Run: headless pygame with SDL's dummy video driver; simulated clock (each Clock.tick advances the game by its frame time, no real sleeping); random seed 0; keys injected as events and as key.get_pressed() state; no mouse input.
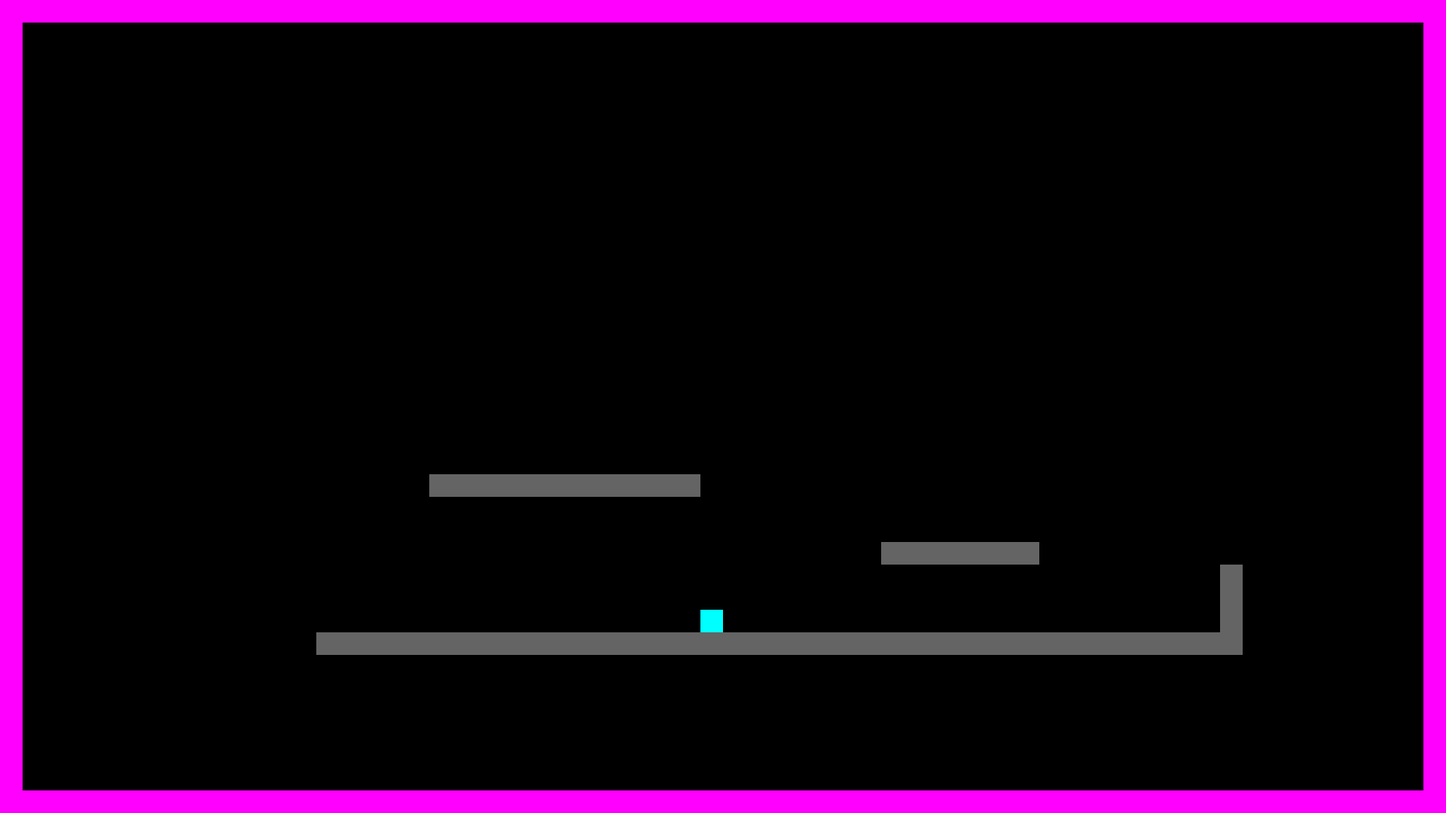
Frame 1 of 4 · flips 1–60 · no input
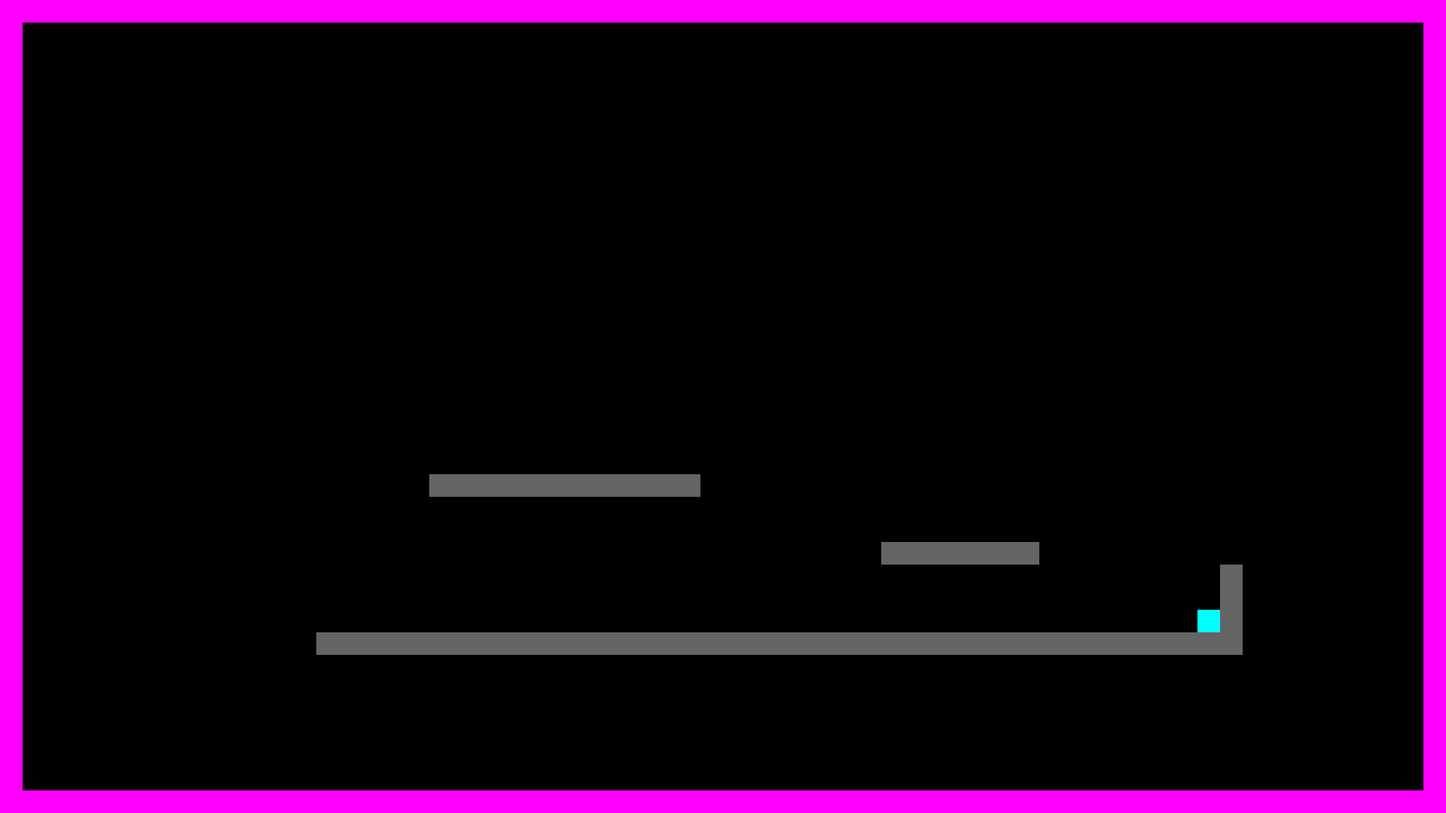
Frame 2 of 4 · flips 61–180 · tapped SPACE, RETURN · held RIGHT (→), D
Frame 3 of 4 · flips 181–300 · held DOWN (↓), S · screen unchanged from frame 2, image omitted
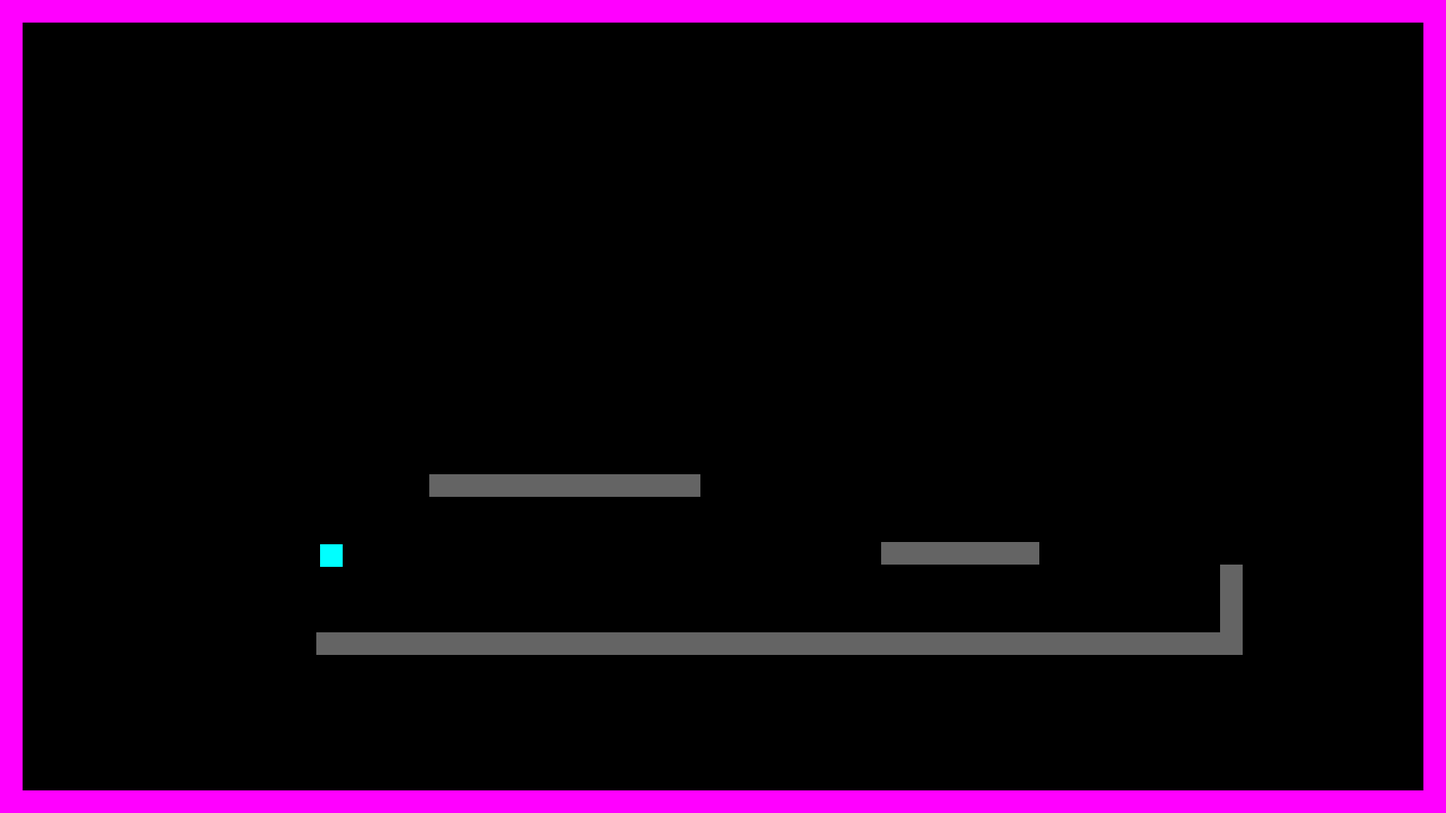
Frame 4 of 4 · flips 301–420 · held LEFT (←), A, UP (↑), W

The pygame program that drew these frames:

import pygame
import random
import math

from pygame.locals import (
    K_UP,
    K_DOWN,
    K_LEFT,
    K_RIGHT,
    K_ESCAPE,
    KEYDOWN,
    QUIT,
)

# constants
SCREEN_WIDTH = 1920
SCREEN_HEIGHT = 1080
FRAMERATE = 30

# level is a list of strings, each string is a row of blocks
# World is 1920x1080, each block is 30x30, so 64x36 blocks
level = [
        ("BBBBBBBBBBBBBBBBBBBBBBBBBBBBBBBBBBBBBBBBBBBBBBBBBBBBBBBBBBBBBBBB", # 0
        "B                                                              B", # 1
        "B                                                              B", # 2
        "B                                                              B", # 3
        "B                                  BBBBBB B B BBBBBB           B", # 4
        "B                                       S S R R                B", # 5
        "B                                       S S R R                B", # 6
        "B                                       S S R R                B", # 7
        "B                              BBB      S S R R                B", # 8
        "B                                       S S R R                B", # 9
        "B                                       S S R R                B", # 10
        "B                                       S S R R                B", # 11
        "B                   BBBB                S S R R                B", # 12
        "B                                                              B", # 13
        "B                                                              B", # 14
        "B                                                              B", # 15
        "B                                                              B", # 16
        "B                                P                             B", # 17
        "B                                                              B", # 18
        "B           BBBB                                               B", # 19
        "B                                                              B", # 20
        "B                              BBBBB   BJJJJJJBBB              B", # 21
        "B                                                              B", # 22
        "B                                                              B", # 23
        "B            BBBFFFFBBB                          BBBB          B", # 24
        "B                                                              B", # 25
        "B                                                              B", # 26
        "BBBB BBB                           RRRRRRRRRRR                 B", # 27
        "B                                                              B", # 28
        "B                                                              B", # 29
        "B                                                         BBBBBB", # 30
        "B                  B B                                         B", # 31
        "B                  B B                                         B", # 32
        "B                  B B                                         B", # 33
        "B                                                              B", # 34
        "BBBBBBBBBSSSIIIIIIISSSBBBBBBBBBBBBBBBBBBBBSSSSSBBBBBBBBBBBBBBBBB",), # 35

        ("JJJJJJJJJJJJJJJJJJJJJJJJJJJJJJJJJJJJJJJJJJJJJJJJJJJJJJJJJJJJJJJJ",
        "J                                                              J",
        "J                                                              J",
        "J                                                              J",
        "J                                                              J",
        "J                                                              J",
        "J                                                              J",
        "J                                                              J",
        "J                                                              J",
        "J                                                              J",
        "J                              P                               J",
        "J                                                              J",
        "J                                                              J",
        "J                                                              J",
        "J                                                              J",
        "J                                                              J",
        "J                                                              J",
        "J                                                              J",
        "J                                                              J",
        "J                                                              J",
        "J                                                              J",
        "J                  GGGGGGGGGGGG                                J",
        "J                                                              J",
        "J                                                              J",
        "J                                      GGGGGGG                 J",
        "J                                                     G        J",
        "J                                                     G        J",
        "J                                                     G        J",
        "J             GGGGGGGGGGGGGGGGGGGGGGGGGGGGGGGGGGGGGGGGG        J",
        "J                                                              J",
        "J                                                              J",
        "J                                                              J",
        "J                                                              J",
        "J                                                              J",
        "J                                                              J",
        "JJJJJJJJJJJJJJJJJJJJJJJJJJJJJJJJJJJJJJJJJJJJJJJJJJJJJJJJJJJJJJJJ",
        )
        ]
# level constants
BLOCKSIZE = 30
OFFSET = BLOCKSIZE/2


class PhysChar(pygame.sprite.Sprite):

    maxSpeed = 10
    speedX = 0
    speedY = 0
    ON_GROUND = 0 # timer 3 to 0, if 0, then on ground
    ON_GROUND_FRAMES = 3 # since it carrys over a bit, you can do long/small jumps
    friction = 0.95 # constant multiplier, lowers by 5% per frame
    elasticity = 0 # how much it deflects, 0 is no bounce, 1 is perfect bounce. Higher will add energy
    passable = 0
    PASSABLE_FRAMES = 15 # how long you can fall through a fallthrough block, roughly 1/2 sec @ 30 fps
    SPEED_CUTOFF = 0.2

    def __init__(self, xpos = 0, ypos = 0, width = BLOCKSIZE, height = BLOCKSIZE, fric = 0.95, elas = 0, red = 255, green = 255, blue = 255):
        super(PhysChar, self).__init__()
        self.surf = pygame.Surface((width, height))
        self.surf.fill((red, green, blue))
        self.rect = self.surf.get_rect(center = (xpos, ypos))
        self.friction = fric
        self.elasticity = elas

    def move(self, dx, dy):
        if dx != 0:
            self.move_single_axis(dx, 0)
        if dy != 0:
            self.move_single_axis(0, dy)

    def move_single_axis(self, dx, dy):
        
        # Move the rect
        self.rect.x += dx
        self.rect.y += dy

        # Tag controlling if on ground. Every frame lowers by 1, if 0, then on ground
        # total frames allowed depends on ON_GROUND_FRAMES
        if self.ON_GROUND > 0:
            self.ON_GROUND -= 1

        # collision w/ blocks and walls
        for block in blocks:
            if block.passable <= 0:
                if self.rect.colliderect(block.rect):
                    avgElas = (self.elasticity*block.elasticity)/2
                    if dx > 0: # moving right 
                        self.rect.right = block.rect.left
                        self.speedX = -self.speedX*avgElas# bounce
                        if math.fabs(self.speedY) < self.maxSpeed*1.5: # only lets you get 1.5 times speed
                            self.speedY *= block.friction # friction
                    if dx < 0: # moving left
                        self.rect.left = block.rect.right
                        self.speedX = -self.speedX*avgElas # bounce
                        if math.fabs(self.speedY) < self.maxSpeed*1.5: # only lets you get 1.5 times speed
                            self.speedY *= block.friction # friction
                    if dy > 0: # moving down
                        self.rect.bottom = block.rect.top
                        self.speedY = -self.speedY*avgElas # stop falling, makes it so you don't bounce
                        if math.fabs(self.speedX) < self.maxSpeed*1.5: # only lets you get 1.5 times speed
                            self.speedX *= block.friction # friction
                        self.ON_GROUND = self.ON_GROUND_FRAMES # reset on ground timer
                    if dy < 0: # moving up
                        self.rect.top = block.rect.bottom
                        self.speedY = -self.speedY*avgElas # bounce
                        if math.fabs(self.speedX) < self.maxSpeed*1.5: # only lets you get 1.5 times speed
                            self.speedX *= block.friction # friction
        '''if self.rect.left < 0: # moving left
            self.rect.left = 0
            self.speedX += 1
        if self.rect.right > SCREEN_WIDTH: # moving right
            self.rect.right = SCREEN_WIDTH
            self.speedX -= 1
        if self.rect.top <= 0: # moving up
            self.rect.top = 0
            self.speedY += 1
        if self.rect.bottom >= SCREEN_HEIGHT: # moving down
            self.rect.bottom = SCREEN_HEIGHT
            self.speedY -= 1
            self.ON_GROUND = self.ON_GROUND_FRAMES # reset on ground timer'''

    # for debugging, prints at start of a frame, so before movement inputs
    def printStuff(self):
        print("x: " + str(self.rect.x) + " y: " + str(self.rect.y) + " speedX: " + str(self.speedX) + " speedY: " + str(self.speedY) + " onGround: " + str(self.ON_GROUND > 0))

    def update(self):
        # maintains movement
        self.move(self.speedX, 0)
        self.move(0, self.speedY)

        if math.fabs(self.speedX) < self.SPEED_CUTOFF: # stop doing stupid calculations
            self.speedX = 0
        if math.fabs(self.speedY) < self.SPEED_CUTOFF:
            self.speedY = 0
        
class Block(PhysChar): # can be collided with, cannot collide itself (won't move)
    def __init__(self, xpos, ypos, width = BLOCKSIZE, height = BLOCKSIZE, fric = 0.95, elas = 0, red = 150, green = 75, blue = 0):
        super().__init__(xpos, ypos, width, height, fric, elas, red, green, blue)

class FallThrough(Block): # if you're on it and press down, you fall through
    def __init__(self, xpos, ypos, width = BLOCKSIZE, height = BLOCKSIZE/2, fric = 0.95, elas = 0, red = 0, green = 100, blue = 0):
        super().__init__(xpos, ypos - height/2-1, width, height, fric, elas, red, green, blue)

    def update(self, pressed_keys, pc): # This makes ALL fallthrough blocks fallthrough, not just the one you're on
        if pressed_keys[K_DOWN] and pc.ON_GROUND > 0: # will need a diff passable flag for enemies + mulitplayer
            self.passable = self.PASSABLE_FRAMES
        else:
            if self.passable != 0:
                self.passable -= 1

class Player(PhysChar):
    GRAVITY = 0.6

    def __init__(self, xpos, ypos, width = BLOCKSIZE, height = BLOCKSIZE, fric = 0.95, elas = 1, red = 0, green = 255, blue = 255):
        super().__init__(xpos, ypos, width, height, fric, elas, red, green, blue) 
    
    def update(self, pressed_keys):
        # movement
        self.printStuff()
        if pressed_keys[K_DOWN] and self.speedY < self.maxSpeed:
            self.speedY += 1
        if pressed_keys[K_UP] and self.speedY > -self.maxSpeed and self.ON_GROUND > 0:
            self.speedY -= 10
        if pressed_keys[K_LEFT] and self.speedX > -self.maxSpeed:
            self.speedX -= 1
        if pressed_keys[K_RIGHT] and self.speedX < self.maxSpeed:
            self.speedX += 1

        self.speedY += self.GRAVITY # gravity
        super().update()

class Enemy(pygame.sprite.Sprite):
    def __init__(self):
        super(Enemy, self).__init__()
        self.surf = pygame.Surface((20, 10))
        self.surf.fill((255, 255, 255))
        self.rect = self.surf.get_rect(
            center=(
                random.randint(SCREEN_WIDTH + 20, SCREEN_WIDTH + 100),
                random.randint(0, SCREEN_HEIGHT),
            )
        )
        self.speed = random.randint(5, 20)
    
    def update(self):
        self.rect.move_ip(-self.speed, 0)
        if self.rect.right < 0:
            self.kill()

# main
# initialize pygame
pygame.init()
screen = pygame.display.set_mode((SCREEN_WIDTH, SCREEN_HEIGHT))
running = True

all_sprites = pygame.sprite.Group()
enemies = pygame.sprite.Group()
blocks = pygame.sprite.Group()
fallThrough = pygame.sprite.Group()

Mobs = []
BlockArr = []

x = OFFSET # places from the center, so offset by half blocksize (effectively x,y = 0)
y = OFFSET
for row in level[1]:
        for col in row:
            if col == "B": #block
                BlockArr.append(Block(x, y))
            if col == "P": # player
                Mobs.append(Player(x, y))
            if col == "R": # Redbull
                BlockArr.append(Block(x, y, BLOCKSIZE, BLOCKSIZE, 1.05, 0, 255, 0, 0))
            if col == "S": # Sludge
                BlockArr.append(Block(x, y, BLOCKSIZE, BLOCKSIZE, 0.85, 0, 0, 255, 0))
            if col == "I": # Ice
                BlockArr.append(Block(x, y, BLOCKSIZE, BLOCKSIZE, 1, 0, 0, 0, 255))
            if col == "F": # Fallthrough
                BlockArr.append(FallThrough(x, y))
                fallThrough.add(BlockArr[-1]) # -1 indicates last elem
            if col == "J": # JumpPad
                BlockArr.append(Block(x, y, BLOCKSIZE, BLOCKSIZE, 0.95, 1.7, 255, 0, 255))
            if col == "G": # Granite
                BlockArr.append(Block(x, y, BLOCKSIZE, BLOCKSIZE, 0.93, 0.3, 100, 100, 100))
            x += BLOCKSIZE # 60x60 is size of block
        y += BLOCKSIZE
        x = OFFSET

# can't do this in each obj, cuz it can't find the element inside the scope of the obj
# the plus side is that we can use these arrays for calling the objects in the main loop
for elements in BlockArr:
    blocks.add(elements)
    all_sprites.add(elements)
for elements in Mobs:
    all_sprites.add(elements)

# events and timers
ADDENEMY = pygame.USEREVENT + 1
# pygame.time.set_timer(ADDENEMY, 250) # Temp removed 

clock = pygame.time.Clock()

# Main loop
while running:
    # for loop through the event queue
    for event in pygame.event.get():
        # Check for KEYDOWN event
        if event.type == KEYDOWN:
            # If the Esc key is pressed, then exit the main loop
            if event.key == K_ESCAPE:
                running = False
        # Check for QUIT event. If QUIT, then set running to false.
        elif event.type == QUIT:
            running = False
        elif event.type == ADDENEMY:
            new_enemy = Enemy()
            enemies.add(new_enemy)
            all_sprites.add(new_enemy)


    pressed_keys = pygame.key.get_pressed()
    fallThrough.update(pressed_keys, Mobs[0]) # fallthrough update
    Mobs[0].update(pressed_keys) # player physics update
    enemies.update()

    # Fill the screen with black
    screen.fill((0, 0, 0))

    for entity in all_sprites:
        screen.blit(entity.surf,entity.rect)

    if pygame.sprite.spritecollideany(Mobs[0], enemies):
        Mobs[0].kill()
        running = False

    # Update the display
    pygame.display.flip()
    clock.tick(FRAMERATE) # framerate, 30 fps
